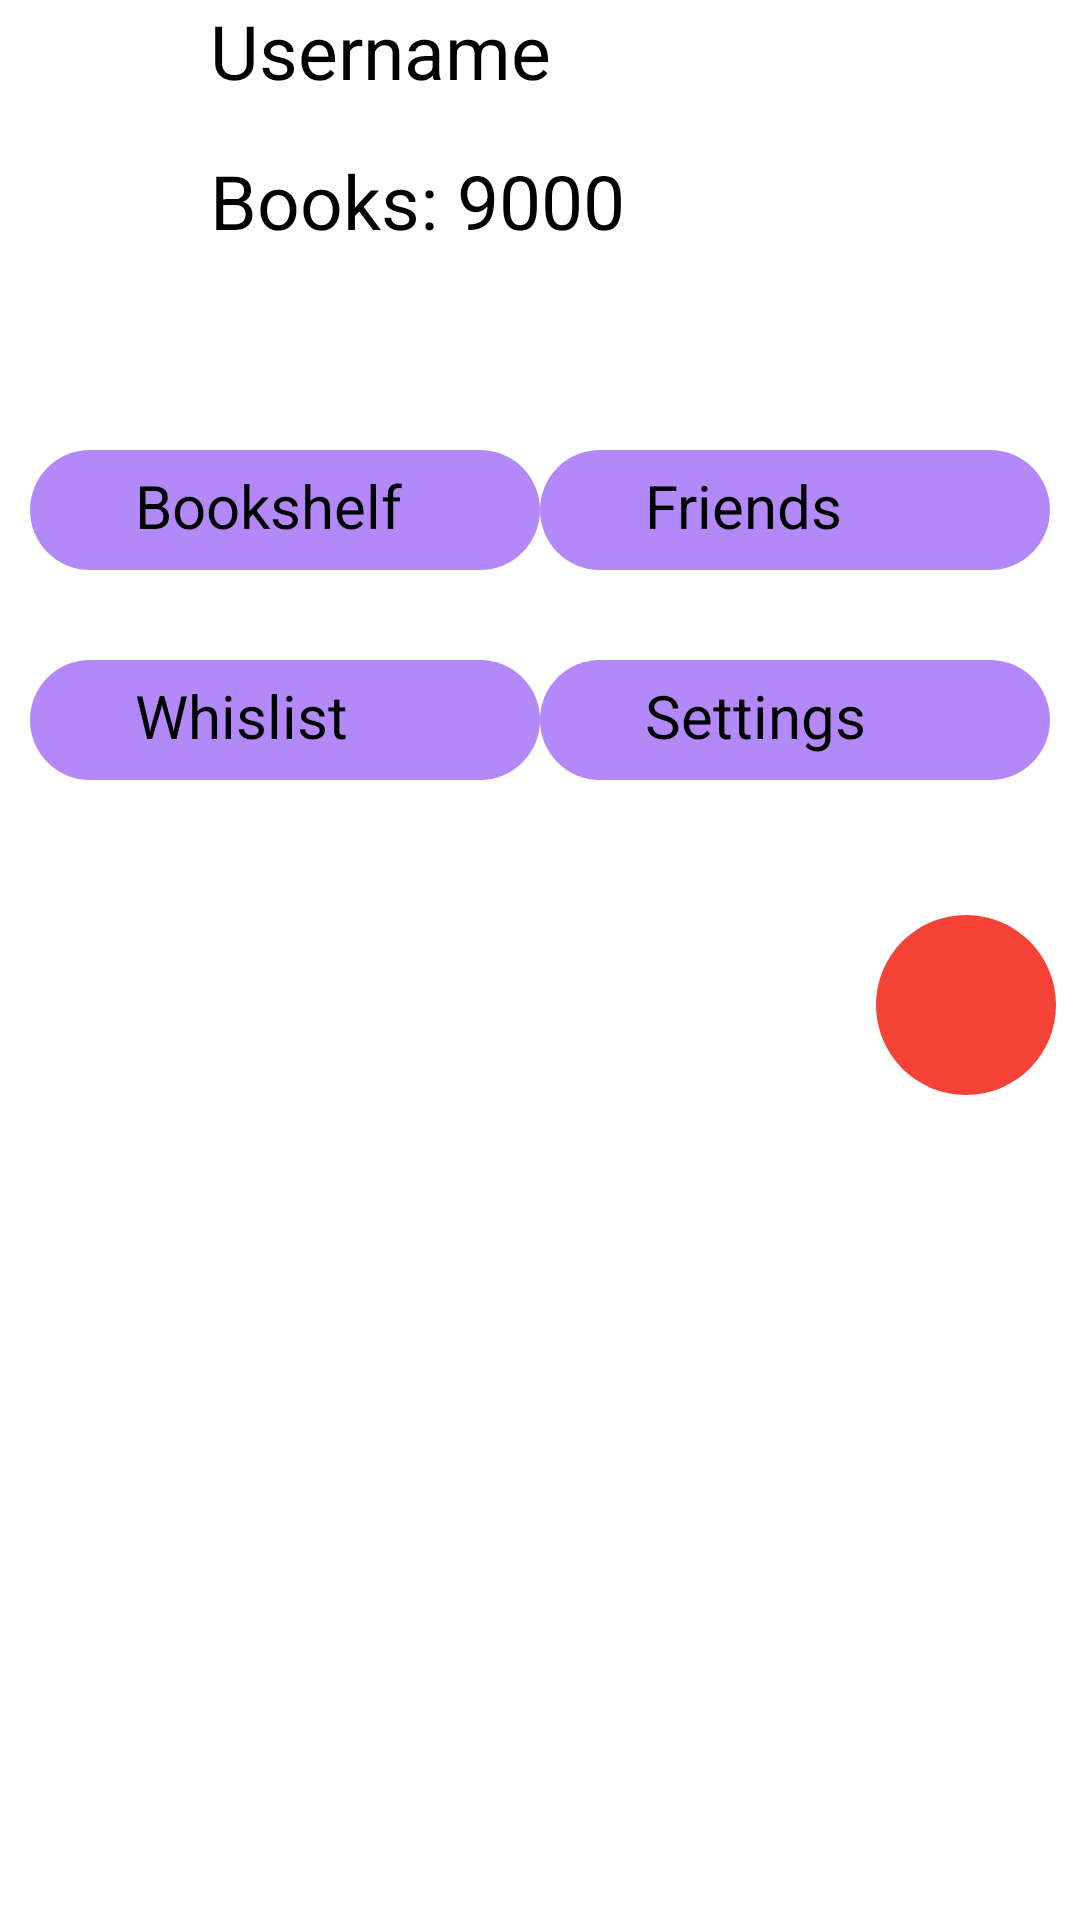

The Android layout XML behind this screen, and the referenced resources:
<!-- AndroidManifest.xml: application theme Theme.MyApplication -->
<!-- res/layout/main_menu.xml -->
<?xml version="1.0" encoding="utf-8"?>
<androidx.constraintlayout.widget.ConstraintLayout xmlns:android="http://schemas.android.com/apk/res/android"
    xmlns:app="http://schemas.android.com/apk/res-auto"
    xmlns:tools="http://schemas.android.com/tools"
    android:layout_width="match_parent"
    android:layout_height="match_parent">

    <ImageButton
        android:id="@+id/closeMenuButton"
        style="@style/generalButton"
        android:layout_width="60dp"
        android:layout_height="60dp"
        android:layout_marginTop="45dp"
        android:layout_marginEnd="8dp"
        android:background="@drawable/exit_button"
        app:layout_constraintEnd_toEndOf="parent"
        app:layout_constraintTop_toBottomOf="@+id/menuButtons"
        app:srcCompat="@drawable/close" />

    <LinearLayout
        android:id="@+id/profileInfo"
        android:layout_width="match_parent"
        android:layout_height="wrap_content"
        android:orientation="horizontal"
        app:layout_constraintEnd_toEndOf="parent"
        app:layout_constraintStart_toStartOf="parent"
        app:layout_constraintTop_toTopOf="parent">

        <ImageView
            android:id="@+id/profileImage"
            android:layout_width="100dp"
            android:layout_height="100dp"
            android:layout_weight="1"
            android:src="@drawable/profile"
            app:layout_constraintStart_toStartOf="parent"
            app:layout_constraintTop_toTopOf="parent"></ImageView>

        <LinearLayout
            android:layout_width="match_parent"
            android:layout_height="match_parent"
            android:layout_weight="1"
            android:orientation="vertical">

            <TextView
                android:id="@+id/username"
                android:layout_width="wrap_content"
                android:layout_height="wrap_content"
                android:layout_marginStart="20dp"
                android:layout_weight="1"
                android:text="Username"
                android:textSize="25dp"
                app:layout_constraintStart_toEndOf="@+id/imageView2"
                app:layout_constraintTop_toTopOf="parent"></TextView>

            <TextView
                android:id="@+id/booksCollected"
                android:layout_width="wrap_content"
                android:layout_height="wrap_content"
                android:layout_marginStart="20dp"
                android:layout_weight="1"
                android:text="Books: 9000"
                android:textSize="25sp"
                app:layout_constraintStart_toEndOf="@+id/imageView2"
                app:layout_constraintTop_toBottomOf="@+id/Username"></TextView>
        </LinearLayout>

    </LinearLayout>

    <LinearLayout
        android:id="@+id/menuButtons"
        android:layout_width="match_parent"
        android:layout_height="wrap_content"
        android:layout_marginStart="10dp"
        android:layout_marginTop="50dp"
        android:layout_marginEnd="10dp"
        android:orientation="horizontal"
        app:layout_constraintEnd_toEndOf="parent"
        app:layout_constraintStart_toStartOf="parent"
        app:layout_constraintTop_toBottomOf="@+id/profileInfo">

        <LinearLayout
            android:layout_width="0dp"
            android:layout_height="wrap_content"
            android:layout_weight="1"
            android:orientation="vertical">

            <LinearLayout
                android:id="@+id/openBookShelfButton"
                android:layout_width="match_parent"
                android:layout_height="wrap_content"
                android:background="@drawable/complementary_button"
                android:orientation="horizontal"
                android:padding="5dp">

                <ImageView
                    android:id="@+id/bookImage"
                    android:layout_width="30dp"
                    android:layout_height="30dp"
                    app:srcCompat="@drawable/book" />

                <TextView
                    android:id="@+id/bookshelfText"
                    android:layout_width="match_parent"
                    android:layout_height="wrap_content"
                    android:text="Bookshelf"
                    android:textSize="20sp" />

            </LinearLayout>

            <LinearLayout
                android:id="@+id/openWishlistButton"
                android:layout_width="match_parent"
                android:layout_height="wrap_content"
                android:layout_marginTop="30dp"
                android:background="@drawable/complementary_button"
                android:orientation="horizontal"
                android:padding="5dp">

                <ImageView
                    android:id="@+id/whistlistImage"
                    android:layout_width="30dp"
                    android:layout_height="30dp"
                    app:srcCompat="@drawable/wishlist" />

                <TextView
                    android:id="@+id/whistlistText"
                    android:layout_width="match_parent"
                    android:layout_height="wrap_content"
                    android:text="Whislist"
                    android:textSize="20sp" />

            </LinearLayout>
        </LinearLayout>

        <LinearLayout
            android:layout_width="0dp"
            android:layout_height="wrap_content"
            android:layout_weight="1"
            android:orientation="vertical">

            <LinearLayout
                android:id="@+id/openFriendsButton"
                android:layout_width="match_parent"
                android:layout_height="wrap_content"
                android:background="@drawable/complementary_button"
                android:orientation="horizontal"
                android:padding="5dp">

                <ImageView
                    android:id="@+id/friendsImage"
                    android:layout_width="30dp"
                    android:layout_height="30dp"
                    app:srcCompat="@drawable/friends" />

                <TextView
                    android:id="@+id/friendsText"
                    android:layout_width="match_parent"
                    android:layout_height="wrap_content"
                    android:text="Friends"
                    android:textSize="20sp" />

            </LinearLayout>

            <LinearLayout
                android:id="@+id/openSettingsButton"
                android:layout_width="match_parent"
                android:layout_height="wrap_content"
                android:layout_marginTop="30dp"
                android:background="@drawable/complementary_button"
                android:orientation="horizontal"
                android:padding="5dp">

                <ImageView
                    android:id="@+id/settingsImage"
                    android:layout_width="30dp"
                    android:layout_height="30dp"
                    app:srcCompat="@drawable/settings" />

                <TextView
                    android:id="@+id/settingsText"
                    android:layout_width="match_parent"
                    android:layout_height="wrap_content"
                    android:text="Settings"
                    android:textSize="20sp" />

            </LinearLayout>
        </LinearLayout>

    </LinearLayout>

</androidx.constraintlayout.widget.ConstraintLayout>
<!-- resources referenced by this layout -->
<resources>
  <!-- drawable book (drawable) -->
  <vector xmlns:android="http://schemas.android.com/apk/res/android"
      android:width="24dp"
      android:height="24dp"
      android:viewportWidth="960"
      android:viewportHeight="960">
    <path
        android:pathData="M296.17,888.13q-59.91,0 -102.1,-42.2 -42.2,-42.19 -42.2,-102.1v-527.66q0,-59.91 42.2,-102.1 42.19,-42.2 102.1,-42.2h511.96v616.26q-23.21,0 -39.45,16.25 -16.24,16.24 -16.24,39.45 0,23.2 16.24,39.45 16.24,16.24 39.45,16.24v88.61L296.17,888.13ZM240.48,610.61q12.99,-6.1 26.92,-8.71 13.92,-2.62 28.77,-2.62h24.31v-438.8h-24.31q-23.2,0 -39.45,16.24 -16.24,16.25 -16.24,39.45v394.44ZM409.09,599.28h310.43v-438.8L409.09,160.48v438.8ZM240.48,610.61v-450.13,450.13ZM296.17,799.52h378.98q-5.23,-13.06 -8.27,-26.6 -3.05,-13.53 -3.05,-29.17 0,-14.73 2.61,-28.67 2.61,-13.94 8.71,-26.95L296.17,688.13q-24.13,0 -39.91,16.25 -15.78,16.24 -15.78,39.45 0,24.13 15.78,39.91 15.78,15.78 39.91,15.78Z"
        android:fillColor="#000000"/>
  </vector>
  <!-- drawable close (drawable) -->
  <vector xmlns:android="http://schemas.android.com/apk/res/android"
      android:width="24dp"
      android:height="24dp"
      android:viewportWidth="960"
      android:viewportHeight="960">
    <path
        android:pathData="M256,767.65 L192.35,704l224,-224 -224,-224L256,192.35l224,224 224,-224L767.65,256l-224,224 224,224L704,767.65l-224,-224 -224,224Z"
        android:fillColor="#000000"/>
  </vector>
  <!-- drawable complementary_button (drawable) -->
  <?xml version="1.0" encoding="utf-8"?>
  <shape xmlns:android="http://schemas.android.com/apk/res/android">
      <solid android:color="#B388F8" />
      <corners android:radius="30dp" />
  </shape>
  <!-- drawable exit_button (drawable) -->
  <?xml version="1.0" encoding="utf-8"?>
  <shape xmlns:android="http://schemas.android.com/apk/res/android">
      <solid android:color="#F44336" />
      <corners android:radius="30dp" />
  </shape>
  <!-- drawable wishlist (drawable) -->
  <vector xmlns:android="http://schemas.android.com/apk/res/android"
      android:width="24dp"
      android:height="24dp"
      android:viewportWidth="960"
      android:viewportHeight="960">
    <path
        android:pathData="M480,571.28q51,-46.76 82.14,-77.02Q593.28,464 610.28,442q17,-22 22.88,-38.5 5.88,-16.5 5.88,-35.37 0,-35.76 -25.88,-61.59 -25.89,-25.82 -61.73,-25.82 -20.91,0 -40.29,8.62T480,312.72q-11.76,-14.76 -30.76,-23.38t-40.86,-8.62q-35.76,0 -61.59,25.88 -25.83,25.88 -25.83,61.72 0,18.92 5.26,34.92T348.48,441q17,21.76 48,52.14T480,571.28ZM191.87,852.2v-649.33q0,-37.78 26.61,-64.39t64.39,-26.61h394.26q37.78,0 64.39,26.61t26.61,64.39v649.33L480,728.85 191.87,852.2ZM282.87,713.7L480,629.13l197.13,84.57v-510.83L282.87,202.87v510.83ZM282.87,202.87h394.26,-394.26Z"
        android:fillColor="#000000"/>
  </vector>
  <style name="generalButton">
          <item name="android:elevation">4dp</item>
      </style>
</resources>
